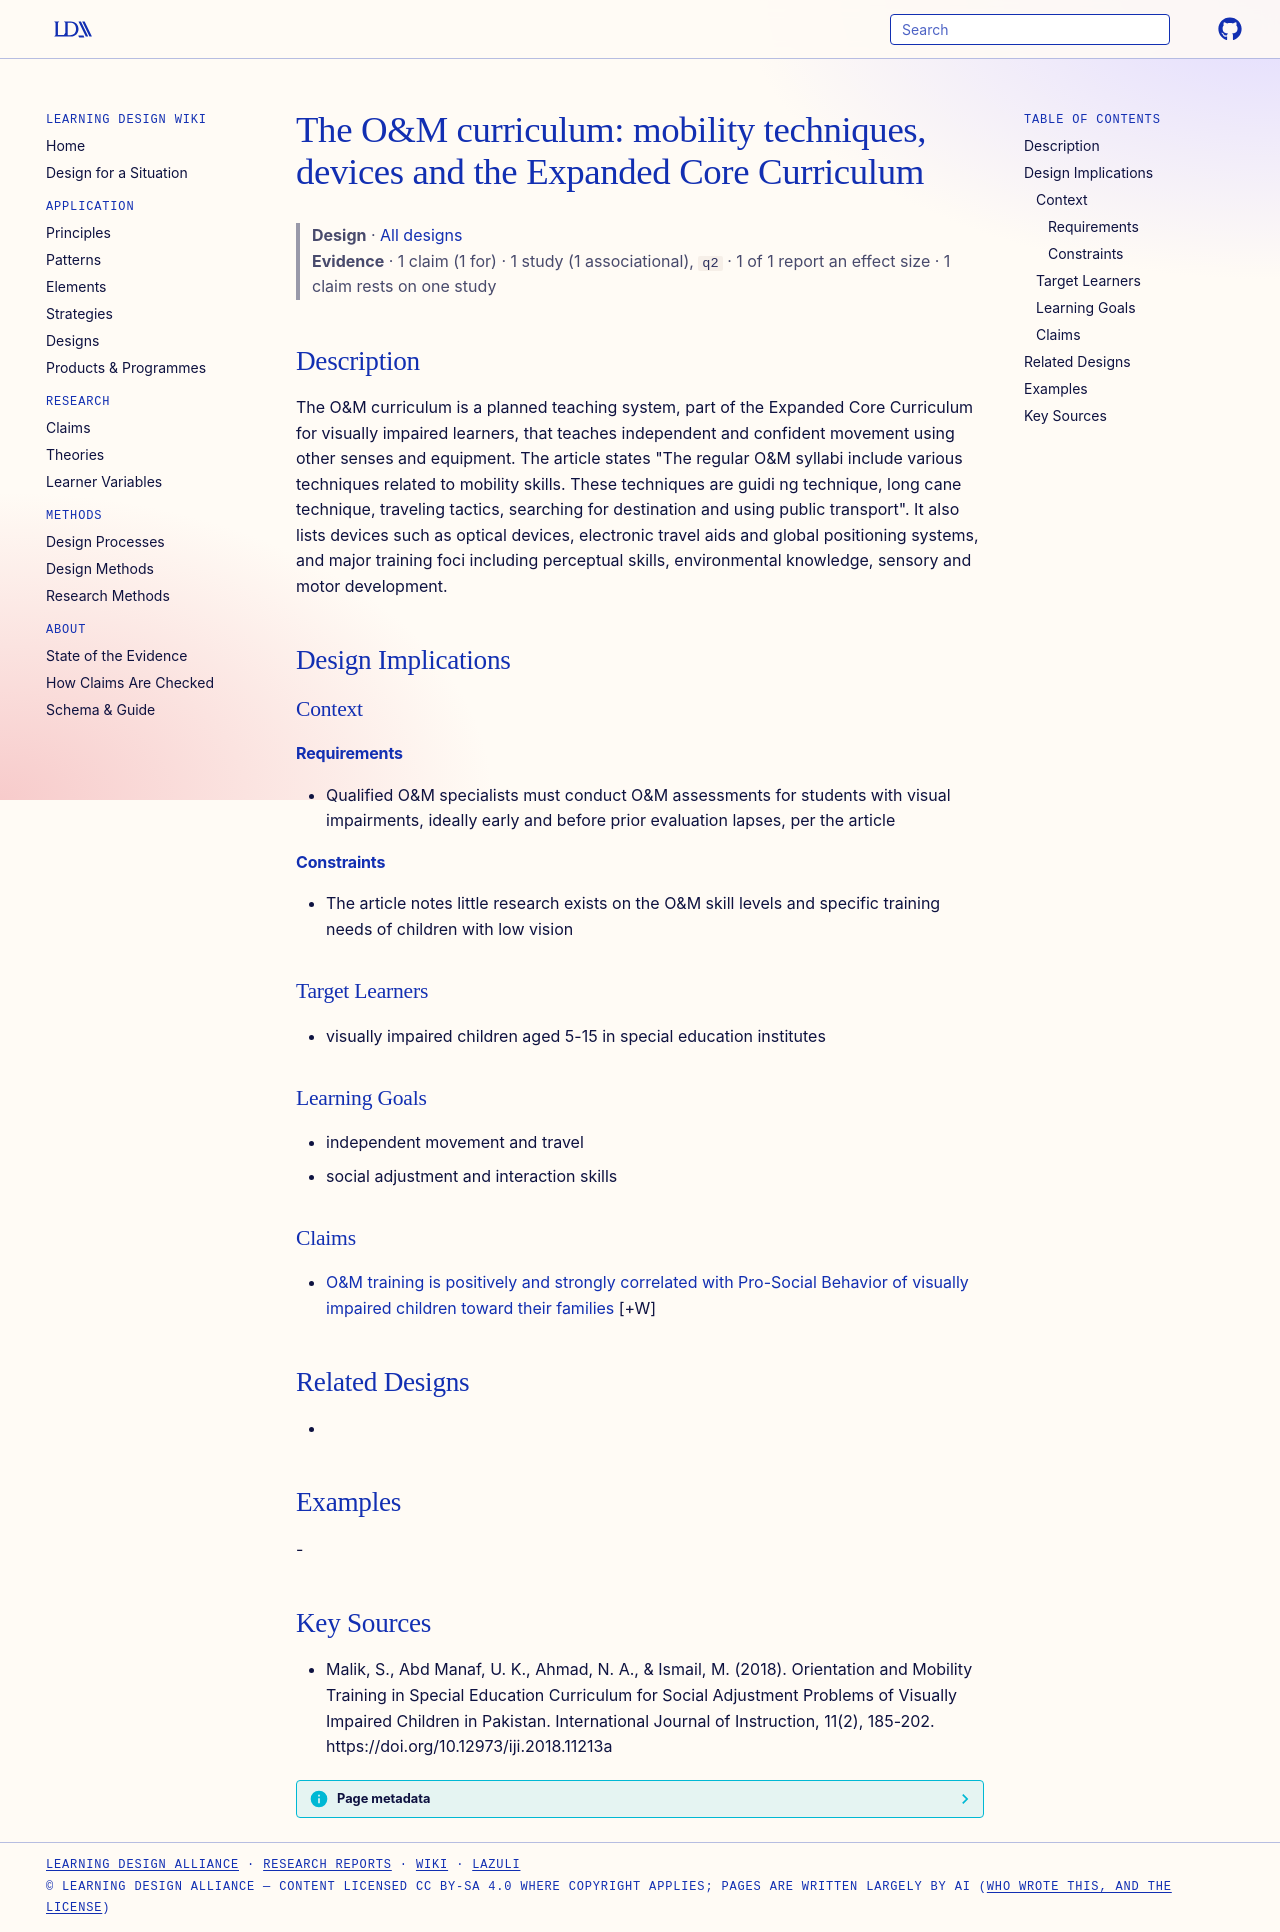

repository: Learning-Design-Alliance/learning-wiki · page: designs/om-curriculum-techniques-and-devices/index.html · generator: mkdocs

---
type: design
id: om-curriculum-techniques-and-devices
title: "The O&M curriculum: mobility techniques, devices and the Expanded Core Curriculum"
description: "The O&M curriculum is a planned teaching system, part of the Expanded Core Curriculum for visually impaired learners, that teaches independent and confident movement using other senses and equipment."
status: review
generated:
  by: "process:settle-candidates"
  at: 2026-11-01
sources:
  - id: malik-2018
    resource: "https://doi.org/10.12973/iji.2018.11213a"
    title: "Malik, S., Abd Manaf, U. K., Ahmad, N. A., & Ismail, M. (2018). Orientation and Mobility Training in Special Education Curriculum for Social Adjustment Problems of Visually Impaired Children in Pakistan. International Journal of Instruction, 11(2), 185-202. https://doi.org/10.12973/iji.2018.11213a"
    author: "Malik, S., Abd Manaf, U. K., Ahmad, N. A., & Ismail, M"
---

# The O&M curriculum: mobility techniques, devices and the Expanded Core Curriculum

> **Design** · [All designs](index.md)
> **Evidence** · 1 claim (1 for) · 1 study (1 associational), `q2` · 1 of 1 report an effect size · 1 claim rests on one study

## Description
The O&M curriculum is a planned teaching system, part of the Expanded Core Curriculum for visually impaired learners, that teaches independent and confident movement using other senses and equipment. The article states "The regular O&M syllabi include various techniques related to mobility skills. These techniques are guidi ng technique, long cane technique, traveling tactics, searching for destination and using public transport". It also lists devices such as optical devices, electronic travel aids and global positioning systems, and major training foci including perceptual skills, environmental knowledge, sensory and motor development.

## Design Implications

### Context
#### Requirements
- Qualified O&M specialists must conduct O&M assessments for students with visual impairments, ideally early and before prior evaluation lapses, per the article
#### Constraints
- The article notes little research exists on the O&M skill levels and specific training needs of children with low vision

### Target Learners
- visually impaired children aged 5-15 in special education institutes

### Learning Goals
- independent movement and travel
- social adjustment and interaction skills

### Claims

- [O&M training is positively and strongly correlated with Pro-Social Behavior of visually impaired children toward their families](../claims/om-training-correlates-pro-social-behavior.md) [+W]

## Related Designs
- 

## Examples
-

## Key Sources
- Malik, S., Abd Manaf, U. K., Ahmad, N. A., & Ismail, M. (2018). Orientation and Mobility Training in Special Education Curriculum for Social Adjustment Problems of Visually Impaired Children in Pakistan. International Journal of Instruction, 11(2), 185-202. https://doi.org/10.12973/iji.2018.11213a
